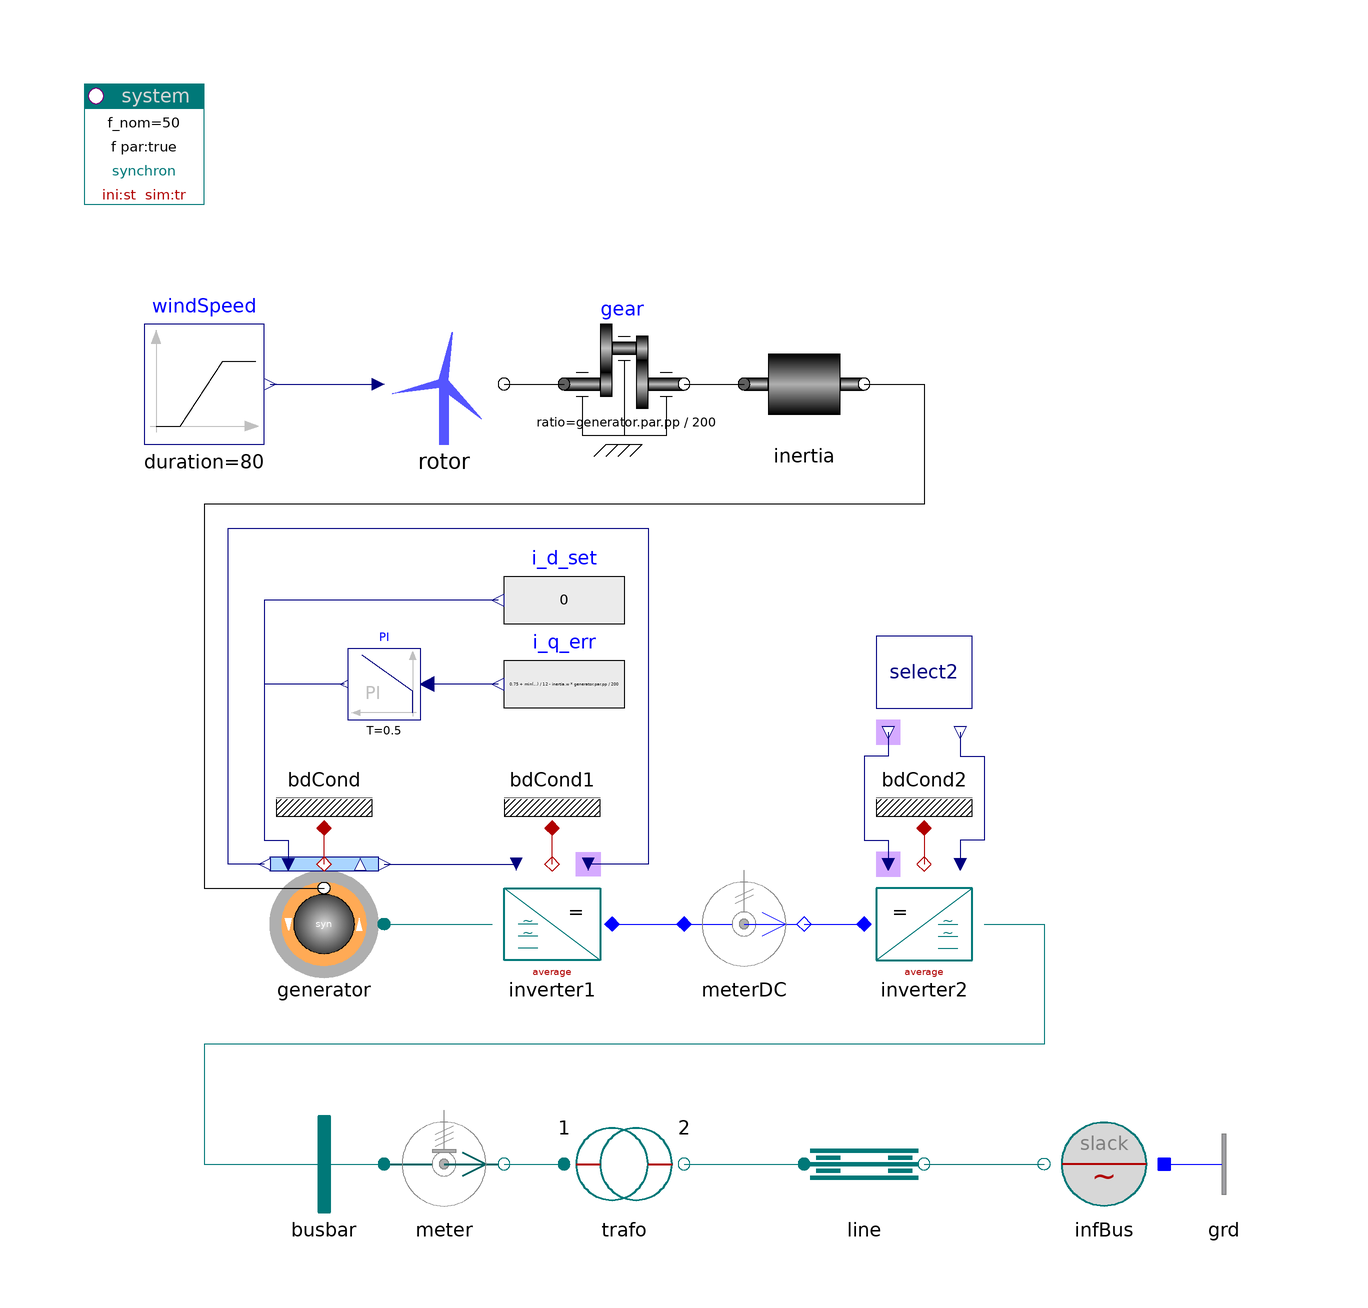

Above is the diagram view of the following Modelica model: its components placed by their Placement annotations and its connect equations drawn as lines.

model WindTurbine_PSGI
    "Wind turbine with Permanent magnet Synchronous Generator and generator side Inverter"
    extends Modelica.Icons.Example;
    Modelica.Blocks.Sources.Ramp windSpeed(
      duration=80,
      startTime=10,
    height=12,
    offset=3)
      annotation (Placement(transformation(extent={{-90,40},{-70,60}})));
    Components.Rotor rotor(R=40)
      annotation (Placement(transformation(extent={{-50,40},{-30,60}})));
    inner System system annotation (Placement(transformation(extent={{-100,80},
            {-80,100}},  rotation=0)));
    PowerSystems.Mechanics.Rotational.Rotor inertia(J=300, w_start=314/generator.par.pp)
      annotation (Placement(transformation(extent={{10,40},{30,60}})));
    Modelica.Mechanics.Rotational.Components.IdealGear gear(ratio=generator.par.pp
        /200)
      annotation (Placement(transformation(extent={{-20,40},{0,60}})));
    PowerSystems.AC1ph_DC.Sensors.PVImeter meterDC(av=true, tcst=0.1)
      annotation (Placement(transformation(extent={{0,-50},{20,-30}},
                                                                  rotation=0)));
    PowerSystems.AC3ph.Machines.Synchron_pm_ctrl generator(redeclare record Data =
        Data.Machines.Synchron_pm400V_30kVA (
        V_nom=690,
        S_nom=3e6,
        pp=4))
      annotation (Placement(transformation(extent={{-50,-50},{-70,-30}})));
    PowerSystems.Common.Thermal.BdCondV bdCond(m=2)
      annotation (Placement(transformation(extent={{-70,-24},{-50,-4}},rotation=
             0)));
    PowerSystems.AC3ph.Inverters.InverterAverage inverter1
      annotation (Placement(transformation(extent={{-12,-50},{-32,-30}})));
    PowerSystems.Common.Thermal.BdCondV bdCond1(m=1)
      annotation (Placement(transformation(extent={{-32,-24},{-12,-4}},rotation=
             0)));
    PowerSystems.AC3ph.Inverters.InverterAverage inverter2
      annotation (Placement(transformation(extent={{30,-50},{50,-30}})));
    PowerSystems.AC3ph.Inverters.Select select2
      annotation (Placement(transformation(extent={{30,-8},{50,12}})));
    PowerSystems.Common.Thermal.BdCondV bdCond2(m=1)
      annotation (Placement(transformation(extent={{30,-24},{50,-4}},  rotation=
             0)));
    PowerSystems.AC3ph.Sensors.PVImeter meter(
      V_nom(displayUnit="kV") = 1000,
      S_nom(displayUnit="MVA") = 1000000) annotation (Placement(transformation(
        extent={{-50,-90},{-30,-70}}, rotation=0)));
    PowerSystems.AC3ph.Lines.PIline line(len=1000, redeclare record Data =
        PowerSystems.AC3ph.Lines.Parameters.Line (V_nom=15e3, S_nom=3e6))
      annotation (Placement(transformation(extent={{20,-90},{40,-70}},
                                                                  rotation=0)));
    PowerSystems.AC3ph.Sources.InfBus infBus(V_nom=15e3)
      annotation (Placement(transformation(extent={{80,-90},{60,-70}},
                                                                  rotation=0)));
    PowerSystems.AC3ph.Nodes.GroundOne grd annotation (Placement(transformation(
            extent={{80,-90},{100,-70}}, rotation=0)));
    PowerSystems.AC3ph.Nodes.BusBar busbar  annotation (Placement(
          transformation(extent={{-70,-90},{-50,-70}}, rotation=0)));
    PowerSystems.AC3ph.Transformers.TrafoIdeal trafo(redeclare record Data =
        PowerSystems.AC3ph.Transformers.Parameters.TrafoIdeal(V_nom={690,15e3}, S_nom=3e6))
      annotation (Placement(transformation(extent={{-20,-90},{0,-70}})));
    Modelica.Blocks.Continuous.PI PI(T=0.5, initType=Modelica.Blocks.Types.Init.SteadyState)
      annotation (Placement(transformation(extent={{-44,-6},{-56,6}})));
    Modelica.Blocks.Sources.RealExpression i_q_err(y=(0.75 + min(windSpeed.y,
        15)/12) - inertia.w*generator.par.pp/200)
      annotation (Placement(transformation(extent={{-10,-10},{-30,10}})));
    Modelica.Blocks.Sources.RealExpression i_d_set(y=0)
      annotation (Placement(transformation(extent={{-10,4},{-30,24}})));
  equation
    connect(windSpeed.y, rotor.v) annotation (Line(
      points={{-69,50},{-51,50}},
      color={0,0,127},
      smooth=Smooth.None));
    connect(rotor.flange, gear.flange_a) annotation (Line(
      points={{-30,50},{-20,50}},
      color={0,0,0},
      smooth=Smooth.None));
    connect(gear.flange_b, inertia.flange_a) annotation (Line(
      points={{0,50},{10,50}},
      color={0,0,0},
      smooth=Smooth.None));
    connect(generator.heat,bdCond.heat) annotation (Line(
      points={{-60,-30},{-60,-24}},
      color={176,0,0},
      smooth=Smooth.None));
    connect(generator.term, inverter1.AC) annotation (Line(
      points={{-50,-40},{-32,-40}},
      color={0,120,120},
      smooth=Smooth.None));
    connect(inverter1.heat, bdCond1.heat) annotation (Line(
      points={{-22,-30},{-22,-24}},
      color={176,0,0},
      smooth=Smooth.None));
    connect(inverter1.DC, meterDC.term_p) annotation (Line(
      points={{-12,-40},{0,-40}},
      color={0,0,255},
      smooth=Smooth.None));
    connect(inertia.flange_b, generator.airgap) annotation (Line(
      points={{30,50},{40,50},{40,30},{-80,30},{-80,-34},{-60,-34}},
      color={0,0,0},
      smooth=Smooth.None));
    connect(bdCond2.heat,inverter2. heat) annotation (Line(
      points={{40,-24},{40,-30}},
      color={176,0,0},
      smooth=Smooth.None));
    connect(select2.vPhasor_out,inverter2. vPhasor) annotation (Line(
      points={{46,-8},{46,-12},{50,-12},{50,-26},{46,-26},{46,-30}},
      color={0,0,127},
      smooth=Smooth.None));
    connect(select2.theta_out,inverter2. theta) annotation (Line(
      points={{34,-8},{34,-12},{30,-12},{30,-26},{34,-26},{34,-30}},
      color={0,0,127},
      smooth=Smooth.None));
    connect(line.term_n,infBus. term) annotation (Line(
      points={{40,-80},{60,-80}},
      color={0,110,110}));
    connect(infBus.neutral,grd. term) annotation (Line(
      points={{80,-80},{80,-80}},
      color={0,0,255}));
    connect(meterDC.term_n,inverter2. DC) annotation (Line(
      points={{20,-40},{30,-40}},
      color={0,0,255},
      smooth=Smooth.None));
    connect(busbar.term, meter.term_p) annotation (Line(
      points={{-60,-80},{-50,-80}},
      color={0,120,120},
    smooth=Smooth.None));
    connect(inverter2.AC, busbar.term) annotation (Line(
      points={{50,-40},{60,-40},{60,-60},{-80,-60},{-80,-80},{-60,-80}},
      color={0,120,120},
      smooth=Smooth.None));
    connect(meter.term_n, trafo.term_p) annotation (Line(
      points={{-30,-80},{-20,-80}},
      color={0,120,120},
      smooth=Smooth.None));
    connect(trafo.term_n, line.term_p) annotation (Line(
      points={{0,-80},{20,-80}},
      color={0,120,120},
      smooth=Smooth.None));
    connect(generator.vPhasor, inverter1.vPhasor) annotation (Line(
      points={{-50,-30},{-39,-30},{-28,-30}}, color={0,0,127}));
    connect(generator.phiRotor, inverter1.theta) annotation (Line(points={{-70,-30},
          {-76,-30},{-76,26},{-6,26},{-6,-30},{-16,-30}},   color={0,0,127}));
    connect(PI.y, generator.i_act[2]) annotation (Line(
      points={{-56.6,0},{-70,0},{-70,-26},{-66,-26},{-66,-30.5}},
      color={0,0,127}));
    connect(i_d_set.y, generator.i_act[1]) annotation (Line(
      points={{-31,14},{-50,14},{-70,14},{-70,-26},{-66,-26},{-66,-29.5}},
      color={0,0,127}));
  connect(i_q_err.y, PI.u)
    annotation (Line(points={{-31,0},{-42.8,0}}, color={0,0,127}));
    annotation (experiment(StopTime=100));
  end WindTurbine_PSGI;